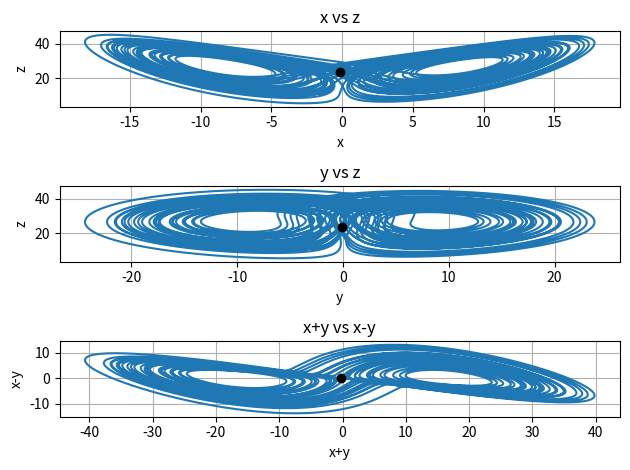
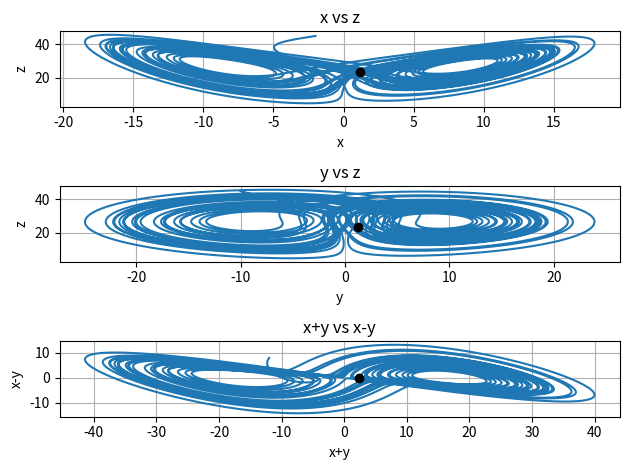
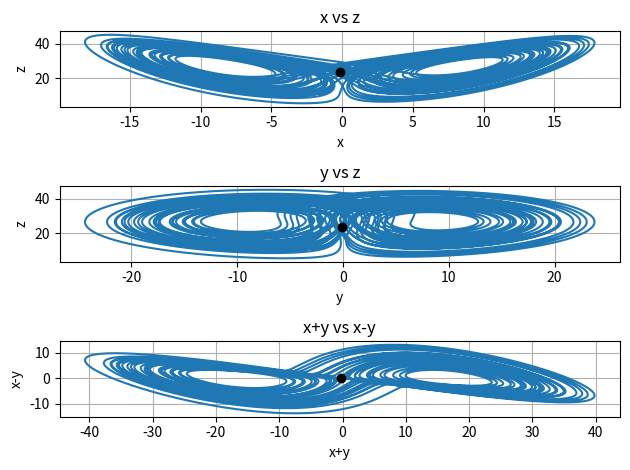
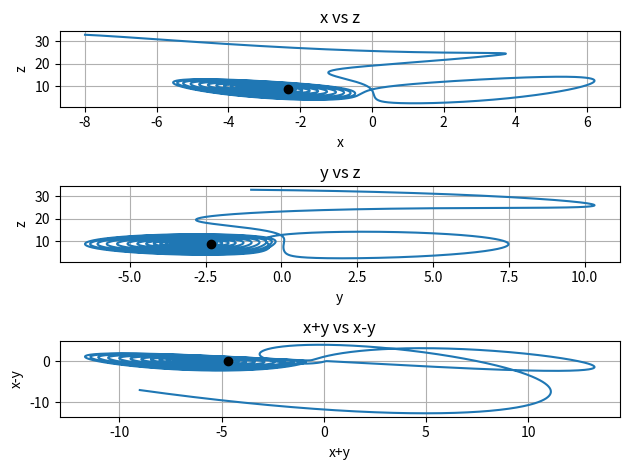

Reproduce these figures in Python, in order.
# -*- coding: utf-8 -*-
"""
Created on Sun Aug  4 09:57:55 2024

[redacted]
"""

import numpy as np
import matplotlib.pyplot as plt

b = 8./3.
r = 28.
s = 10.
x0 = -8.
y0 = -1.
z0 = 33

dt = 1.e-3
tStart = 0
tEnd = 40

N = int(tEnd / dt) + 1

x = np.zeros(N)
y = np.zeros(N)
z = np.zeros(N)

x[0] = x0
y[0] = y0
z[0] = z0

def Lorenz(x,y,z,N,dt,r,s,b):
    
    for i in range(N-1):
        x[i+1] = x[i] + dt*( s * ( y[i] - x[i] ) )
        y[i+1] = y[i] + dt*((r-z[i])*x[i]-y[i])
        z[i+1] = z[i] + dt*(x[i]*y[i] - b*z[i])
    
    return x, y, z

x, y, z = Lorenz(x,y,z,N,dt,r,s,b)


def Lorenz_mean(x):
    
    xsum = sum(x)
    
    mean = xsum/len(x)
    
    return mean

xmean, ymean, zmean = np.mean(x), np.mean(y), np.mean(z) # compute (simple)
xmean2 = Lorenz_mean(x) # encapsulate the implementation (complex)
ymean2 = Lorenz_mean(y)
zmean2 = Lorenz_mean(z)

#print(f"error of xmean : {abs(xmean - xmean2)}")
#print(f"error of ymean : {abs(ymean - ymean2)}")
#print(f"error of zmean : {abs(zmean - zmean2)}")

"""
plt.figure()

plt.subplot(3,1,1)
plt.plot(x,z)
plt.plot(xmean,zmean,'ko')
plt.xlabel('x')
plt.ylabel('z')
plt.title('x vs z')
plt.grid()

plt.subplot(3,1,2)
plt.plot(y,z)
plt.plot(ymean,zmean,'ko')
plt.xlabel('y')
plt.ylabel('z')
plt.title('y vs z')
plt.grid()

plt.subplot(3,1,3)
plt.plot(x+y,x-y)
plt.plot(xmean+ymean,xmean-ymean,'ko')
plt.xlabel('x+y')
plt.ylabel('x-y')
plt.title('x+y vs x-y')
plt.grid()

plt.tight_layout()
plt.show()

"""


#%%

def Lorenz_std(x):
    
    mean = Lorenz_mean(x)
    
    std = np.sqrt(sum((x-mean)**2)/len(x))
    
    return std


xstd, ystd, zstd = np.std(x), np.std(y), np.std(z) # compute (simple)
xstd2 = Lorenz_std(x) # encapsulate the implementation (complex)
ystd2 = Lorenz_std(y)
zstd2 = Lorenz_std(z)

#print(f"x std : {xstd}, {xstd2}")
#print(f"y std : {ystd}, {ystd2}")
#print(f"z std : {zstd}, {zstd2}")


#%%

"""
M = 200

plt.figure()

plt.subplot(3,1,1)
plt.hist(x, bins = M)
plt.title('x histogram')

plt.subplot(3,1,2)
plt.hist(y, bins = M)
plt.title('y histogram')

plt.subplot(3,1,3)
plt.hist(z, bins = M)
plt.title('z histogram')

plt.tight_layout()
plt.show()



plt.figure()

plt.subplot(3,1,1)
plt.hist(x, bins = M, density = True)
plt.title('x PDF')

plt.subplot(3,1,2)
plt.hist(y, bins = M, density = True)
plt.title('y PDF')

plt.subplot(3,1,3)
plt.hist(z, bins = M, density = True)
plt.title('z PDF')

plt.tight_layout()
plt.show()

"""


#%%

"""
M = 40

plt.figure()

plt.subplot(1,2,1)
plt.hist2d(x+y, x-y, bins = M)
plt.title('x+y vs x-y 2D histogram')

plt.subplot(1,2,2)
plt.hist2d(x+y, x-y, bins = M, density = True)
plt.title('x+y vs x-y 2D PDF')

plt.tight_layout()
plt.show()
"""

#%%

fivesec = int(5 / dt)

def first(x):
    return x[:fivesec]

def last(x):
    return x[-fivesec:]

def firstmean(x,y,z):
    return Lorenz_mean(first(x)), Lorenz_mean(first(y)), Lorenz_mean(first(z))

def firststd(x,y,z):
    return Lorenz_std(first(x)), Lorenz_std(first(y)), Lorenz_std(first(z))

first_mean = firstmean(x,y,z)
first_std = firststd(x,y,z)

def lastmean(x,y,z):
    return Lorenz_mean(last(x)), Lorenz_mean(last(y)), Lorenz_mean(last(z))

def laststd(x,y,z):
    return Lorenz_std(last(x)), Lorenz_std(last(y)), Lorenz_std(last(z))

last_mean = lastmean(x,y,z)
last_std = laststd(x,y,z)

"""
print("0<=t<=40")
print(xmean, ymean, zmean)
print(xstd,ystd,zstd)
print("0<=t<=5")
print(first_mean)
print(first_std)
print("35<=t<=40")
print(last_mean)
print(last_std)
"""

#%%

x0y0z0_list = [(-8., -1., 33.), (-2., -10., 45.)]

for l in x0y0z0_list:
    x0 = l[0]
    y0 = l[1]
    z0 = l[2]
    
    x = np.zeros(N)
    y = np.zeros(N)
    z = np.zeros(N)

    x[0] = x0
    y[0] = y0
    z[0] = z0
    
    x,y,z = Lorenz(x,y,z,N,dt,r,s,b)
    
    xmean, ymean, zmean = np.mean(x), np.mean(y), np.mean(z)
    xstd, ystd, zstd = np.std(x), np.std(y), np.std(z) # compute (simple)

    plt.figure()

    plt.subplot(3,1,1)
    plt.plot(x,z)
    plt.plot(xmean,zmean,'ko')
    plt.xlabel('x')
    plt.ylabel('z')
    plt.title('x vs z')
    plt.grid()

    plt.subplot(3,1,2)
    plt.plot(y,z)
    plt.plot(ymean,zmean,'ko')
    plt.xlabel('y')
    plt.ylabel('z')
    plt.title('y vs z')
    plt.grid()

    plt.subplot(3,1,3)
    plt.plot(x+y,x-y)
    plt.plot(xmean+ymean,xmean-ymean,'ko')
    plt.xlabel('x+y')
    plt.ylabel('x-y')
    plt.title('x+y vs x-y')
    plt.grid()

    plt.tight_layout()
    plt.show()

    print(f"x std : {xstd}, {xstd2}")
    print(f"y std : {ystd}, {ystd2}")
    print(f"z std : {zstd}, {zstd2}")
    
    
#%%

rsb_list = [[28.,10.,8./3.], [10., 5., 1]]

for l in rsb_list:
    
    r = l[0]
    s = l[1]
    b = l[2]
    
    x0 = -8.
    y0 = -1.
    z0 = 33
    
    x = np.zeros(N)
    y = np.zeros(N)
    z = np.zeros(N)

    x[0] = x0
    y[0] = y0
    z[0] = z0
    
    x, y, z = Lorenz(x,y,z,N,dt,r=r,s=s,b=b)
    
    xmean, ymean, zmean = np.mean(x), np.mean(y), np.mean(z)
    xstd, ystd, zstd = np.std(x), np.std(y), np.std(z) # compute (simple)

    plt.figure()

    plt.subplot(3,1,1)
    plt.plot(x,z)
    plt.plot(xmean,zmean,'ko')
    plt.xlabel('x')
    plt.ylabel('z')
    plt.title('x vs z')
    plt.grid()

    plt.subplot(3,1,2)
    plt.plot(y,z)
    plt.plot(ymean,zmean,'ko')
    plt.xlabel('y')
    plt.ylabel('z')
    plt.title('y vs z')
    plt.grid()

    plt.subplot(3,1,3)
    plt.plot(x+y,x-y)
    plt.plot(xmean+ymean,xmean-ymean,'ko')
    plt.xlabel('x+y')
    plt.ylabel('x-y')
    plt.title('x+y vs x-y')
    plt.grid()

    plt.tight_layout()
    plt.show()

    print(f"x std : {xstd}, {xstd2}")
    print(f"y std : {ystd}, {ystd2}")
    print(f"z std : {zstd}, {zstd2}")